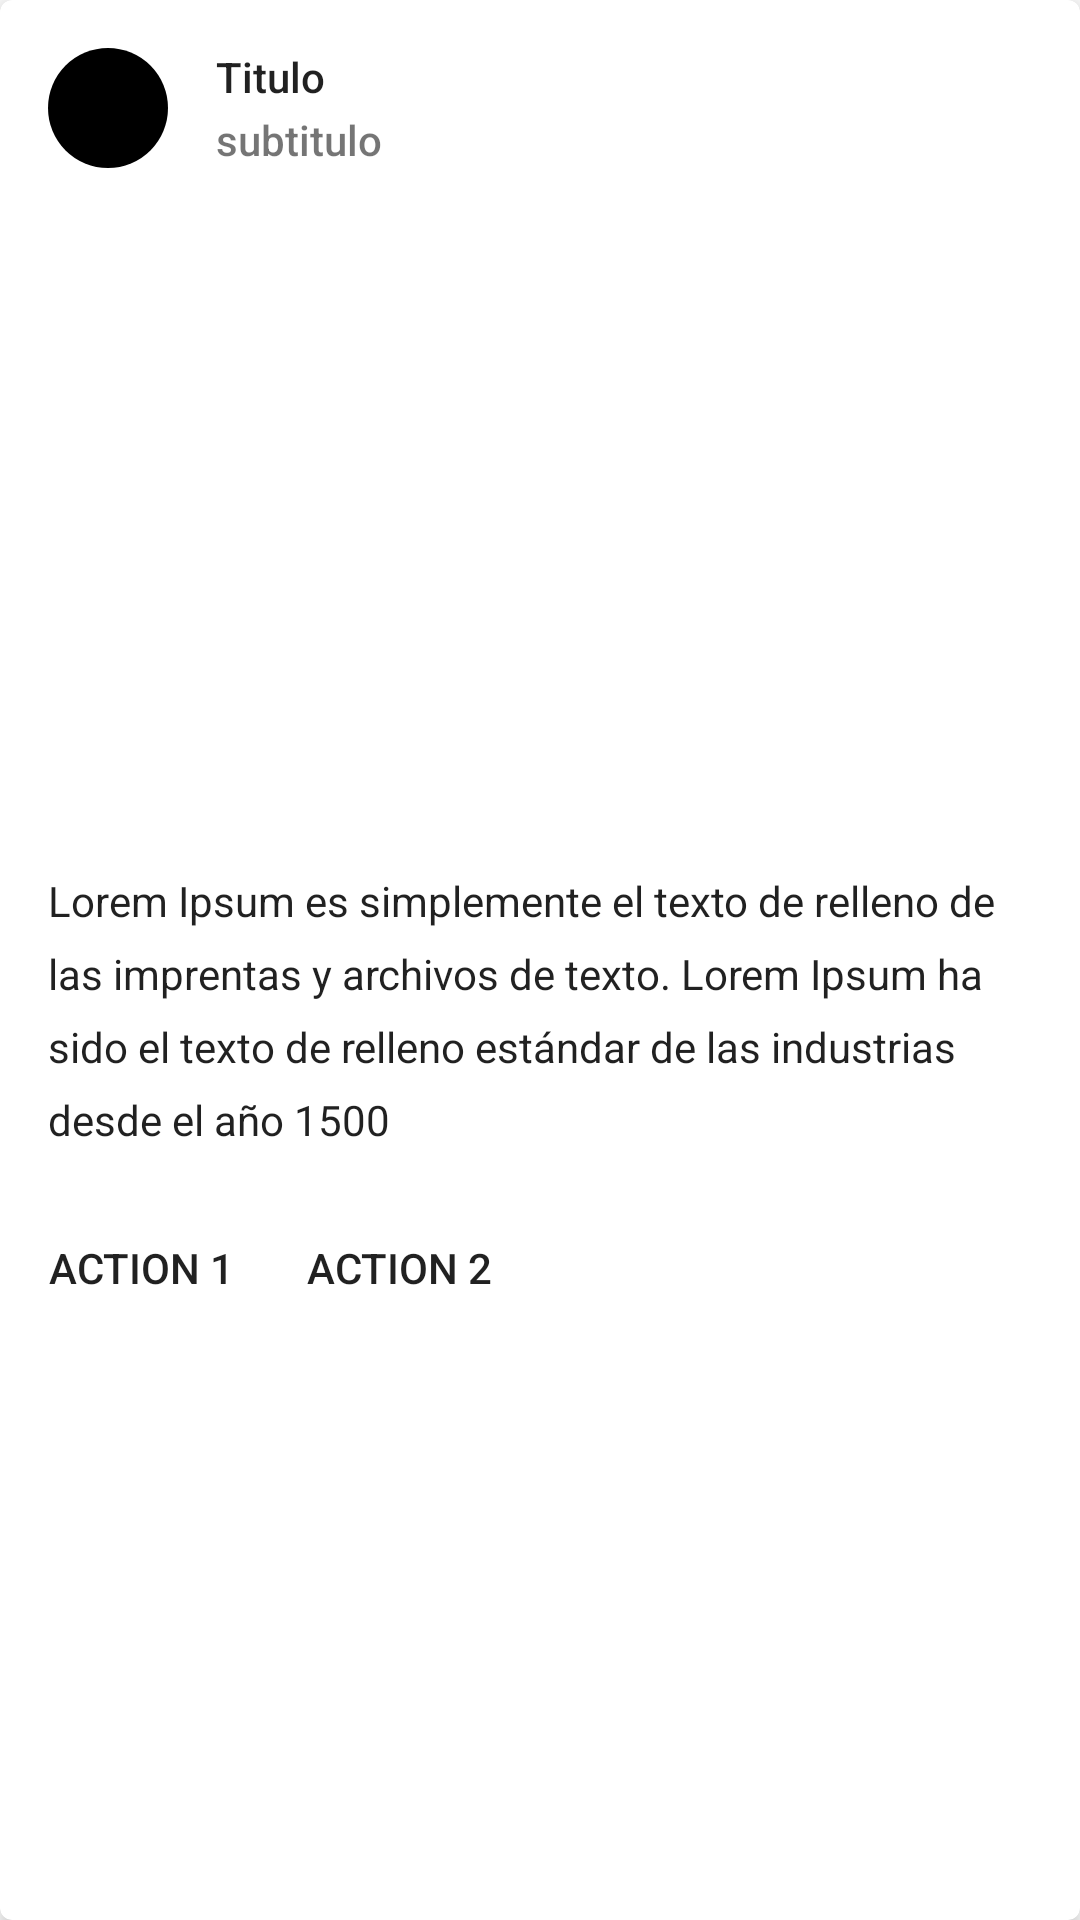

The Android layout XML behind this screen, and the referenced resources:
<!-- AndroidManifest.xml: application theme AppTheme -->
<!-- res/layout/card_product_popular.xml -->
<?xml version="1.0" encoding="utf-8"?>
<androidx.cardview.widget.CardView xmlns:android="http://schemas.android.com/apk/res/android"
    xmlns:app="http://schemas.android.com/apk/res-auto"
    style="@style/CardView.Light"
    android:layout_width="match_parent"
    android:layout_height="wrap_content"
    android:layout_marginTop="8dp"
    android:layout_marginStart="8dp"
    app:cardCornerRadius="4dp"
    app:cardElevation="4dp"
    android:layout_marginEnd="8dp">

    <androidx.constraintlayout.widget.ConstraintLayout
        android:layout_width="match_parent"
        android:layout_height="wrap_content">

        <ImageView
            android:id="@+id/avatar_image"
            android:layout_width="48dp"
            android:layout_height="48dp"
            android:layout_marginTop="12dp"
            android:layout_marginStart="12dp"
            android:padding="4dp"
            android:scaleType="centerCrop"
            app:srcCompat="@drawable/ic_avatar_40dp"
            app:layout_constraintTop_toTopOf="parent"
            app:layout_constraintStart_toStartOf="parent"
            app:layout_constraintBottom_toTopOf="@+id/image_view_product"
            app:layout_constraintVertical_chainStyle="packed"
            android:layout_marginLeft="12dp" />

        <TextView
            android:id="@+id/title_text"
            android:layout_width="0dp"
            android:layout_height="wrap_content"
            android:layout_marginStart="12dp"
            android:layout_marginTop="4dp"
            android:layout_marginEnd="16dp"
            android:text="Titulo"
            android:textAppearance="@style/TextAppearance.AppCompat.Body2"
            android:textColor="#DE000000"
            app:layout_constraintEnd_toEndOf="parent"
            app:layout_constraintStart_toEndOf="@+id/avatar_image"
            app:layout_constraintTop_toTopOf="@+id/avatar_image"
            android:layout_marginRight="16dp"
            android:layout_marginLeft="12dp" />

        <TextView
            android:id="@+id/subtitle_text"
            android:layout_width="0dp"
            android:layout_height="wrap_content"
            android:layout_marginStart="12dp"
            android:layout_marginEnd="16dp"
            android:layout_marginBottom="4dp"
            android:text="subtitulo"
            android:textAppearance="@style/TextAppearance.AppCompat.Body2"
            android:textColor="#8A000000"
            app:layout_constraintBottom_toBottomOf="@+id/avatar_image"
            app:layout_constraintEnd_toEndOf="parent"
            app:layout_constraintStart_toEndOf="@+id/avatar_image"
            android:layout_marginRight="16dp"
            android:layout_marginLeft="12dp" />

        <ImageView
            android:id="@+id/image_view_product"
            android:layout_width="0dp"
            android:layout_height="0dp"
            android:layout_marginTop="12dp"
            android:scaleType="centerCrop"
            app:layout_constraintDimensionRatio="H,16:9"
            app:layout_constraintTop_toBottomOf="@+id/avatar_image"
            app:layout_constraintStart_toStartOf="parent"
            app:layout_constraintEnd_toEndOf="parent"
            app:layout_constraintBottom_toTopOf="@+id/supporting_text"/>

        <TextView
            android:id="@+id/supporting_text"
            android:layout_width="0dp"
            android:layout_height="wrap_content"
            android:layout_marginStart="16dp"
            android:layout_marginTop="16dp"
            android:layout_marginEnd="16dp"
            android:lineSpacingExtra="8dp"
            android:text="Lorem Ipsum es simplemente el texto de relleno de las imprentas y archivos de texto. Lorem Ipsum ha sido el texto de relleno estándar de las industrias desde el año 1500"
            android:textAppearance="@style/TextAppearance.AppCompat.Body1"
            android:textColor="#DE000000"
            app:layout_constraintBottom_toTopOf="@+id/action_button_1"
            app:layout_constraintEnd_toEndOf="parent"
            app:layout_constraintStart_toStartOf="parent"
            app:layout_constraintTop_toBottomOf="@+id/image_view_product" />

        <Button
            android:id="@+id/action_button_1"
            style="@style/Widget.AppCompat.Button.Borderless"
            android:layout_width="wrap_content"
            android:layout_height="wrap_content"
            android:layout_marginStart="8dp"
            android:layout_marginTop="16dp"
            android:minWidth="0dp"
            android:paddingStart="8dp"
            android:paddingEnd="8dp"
            android:text="ACTION 1"
            android:textColor="#DE000000"
            app:layout_constraintBottom_toBottomOf="parent"
            app:layout_constraintStart_toStartOf="parent"
            app:layout_constraintTop_toBottomOf="@+id/supporting_text"
            android:layout_marginLeft="8dp" />

        <Button
            android:id="@+id/action_button_2"
            style="@style/Widget.AppCompat.Button.Borderless"
            android:layout_width="wrap_content"
            android:layout_height="wrap_content"
            android:layout_marginStart="8dp"
            android:minWidth="0dp"
            android:paddingStart="8dp"
            android:paddingEnd="8dp"
            android:text="ACTION 2"
            android:textColor="#DE000000"
            app:layout_constraintStart_toEndOf="@+id/action_button_1"
            app:layout_constraintTop_toTopOf="@+id/action_button_1"
            android:layout_marginLeft="8dp" />

    </androidx.constraintlayout.widget.ConstraintLayout>

</androidx.cardview.widget.CardView>
<!-- resources referenced by this layout -->
<resources>
  <!-- drawable ic_avatar_40dp (drawable) -->
  <?xml version="1.0" encoding="utf-8"?>
  <shape xmlns:android="http://schemas.android.com/apk/res/android"
      android:shape="rectangle">
      <size android:width="50dp" android:height="50dp"></size>
      <corners android:radius="25dp"></corners>
      <solid android:color="#000000"></solid>
  </shape>
  <style name="AppTheme" parent="Theme.MaterialComponents.Light">
          <item name="windowActionBar">false</item>
          <item name="windowNoTitle">true</item>
          
          <item name="colorPrimary">@color/colorPrimary</item>
          <item name="colorPrimaryDark">@color/colorPrimaryDark</item>
          <item name="colorAccent">@color/colorAccent</item>
          <item name="textInputStyle">@style/Widget.Design.TextInputLayout</item>
          <item name="coordinatorLayoutStyle">@style/Widget.Support.CoordinatorLayout</item>
          <item name="floatingActionButtonStyle">@style/Widget.Design.FloatingActionButton</item>
          <item name="navigationViewStyle">@style/Widget.Design.NavigationView</item>
      </style>
  <color name="colorPrimary">#9C27B0</color>
  <color name="colorPrimaryDark">#7B1FA2</color>
  <color name="colorAccent">#FF4081</color>
</resources>
